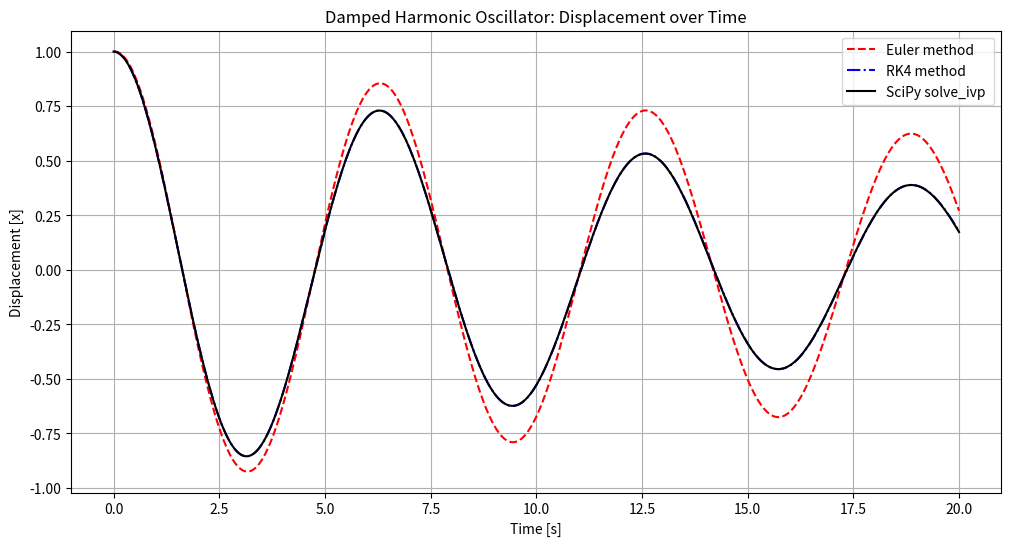

Python code for this plot:


# Import packages

import os
import numpy as np
import math as math
from matplotlib import pyplot as plt

from scipy.integrate import solve_ivp

# Parameters
m = 1.0     # mass
c = 0.1     # damping coefficient
k = 1.0     # spring constant

# Define the system of ODEs
def damped_oscillator(t, y):
    x, v = y
    dxdt = v
    dvdt = -(c/m)*v - (k/m)*x
    return np.array([dxdt, dvdt])

# Euler method implementation
def euler_step(f, t, y, dt):
    return y + dt * f(t, y)

def euler_solver(f, t_span, y0, dt):
    t_values = np.arange(t_span[0], t_span[1] + dt, dt)
    y_values = np.zeros((len(t_values), len(y0)))
    y_values[0] = y0
    
    for i in range(1, len(t_values)):
        y_values[i] = euler_step(f, t_values[i-1], y_values[i-1], dt)
    return t_values, y_values

# Runge-Kutta 4th order implementation
def rk4_step(f, t, y, dt):
    k1 = f(t, y)
    k2 = f(t + dt/2, y + dt/2 * k1)
    k3 = f(t + dt/2, y + dt/2 * k2)
    k4 = f(t + dt, y + dt * k3)
    return y + (dt/6) * (k1 + 2*k2 + 2*k3 + k4)

def rk4_solver(f, t_span, y0, dt):
    t_values = np.arange(t_span[0], t_span[1] + dt, dt)
    y_values = np.zeros((len(t_values), len(y0)))
    y_values[0] = y0
    
    for i in range(1, len(t_values)):
        y_values[i] = rk4_step(f, t_values[i-1], y_values[i-1], dt)
    return t_values, y_values



# Initial conditions
y0 = np.array([1.0, 0.0])  # initial displacement and velocity
t_span = (0, 20)           # time interval
dt = 0.05                  # time step

# Solve using Euler
t_euler, y_euler = euler_solver(damped_oscillator, t_span, y0, dt)


# Solve using RK4
t_rk4, y_rk4 = rk4_solver(damped_oscillator, t_span, y0, dt)

# Solve using SciPy's solve_ivp 
sol = solve_ivp(damped_oscillator, t_span, y0, t_eval=np.arange(t_span[0], t_span[1]+dt, dt))

# Plot results
plt.figure(figsize=(12, 6))

plt.plot(t_euler, y_euler[:, 0], 'r--', label='Euler method')

plt.plot(t_rk4, y_rk4[:, 0], 'b-.', label='RK4 method')
plt.plot(sol.t, sol.y[0], 'k', label='SciPy solve_ivp ')

plt.xlabel('Time [s]')
plt.ylabel('Displacement [x]')
plt.title('Damped Harmonic Oscillator: Displacement over Time')
plt.legend()
plt.grid(True)
plt.show()

#Riemann method
def riemann_sum(t, f):
    total = 0.0
    for i in range(len(f) - 1):
        dt = t[i+1] - t[i]
        total += f[i] * dt
    return total

# Trapezoidal Rule
def trapezoidal_rule(t, f):
    total = 0.0
    for i in range(len(f) - 1):
        dt = t[i+1] - t[i]
        total += 0.5 * (f[i] + f[i+1]) * dt
    return total